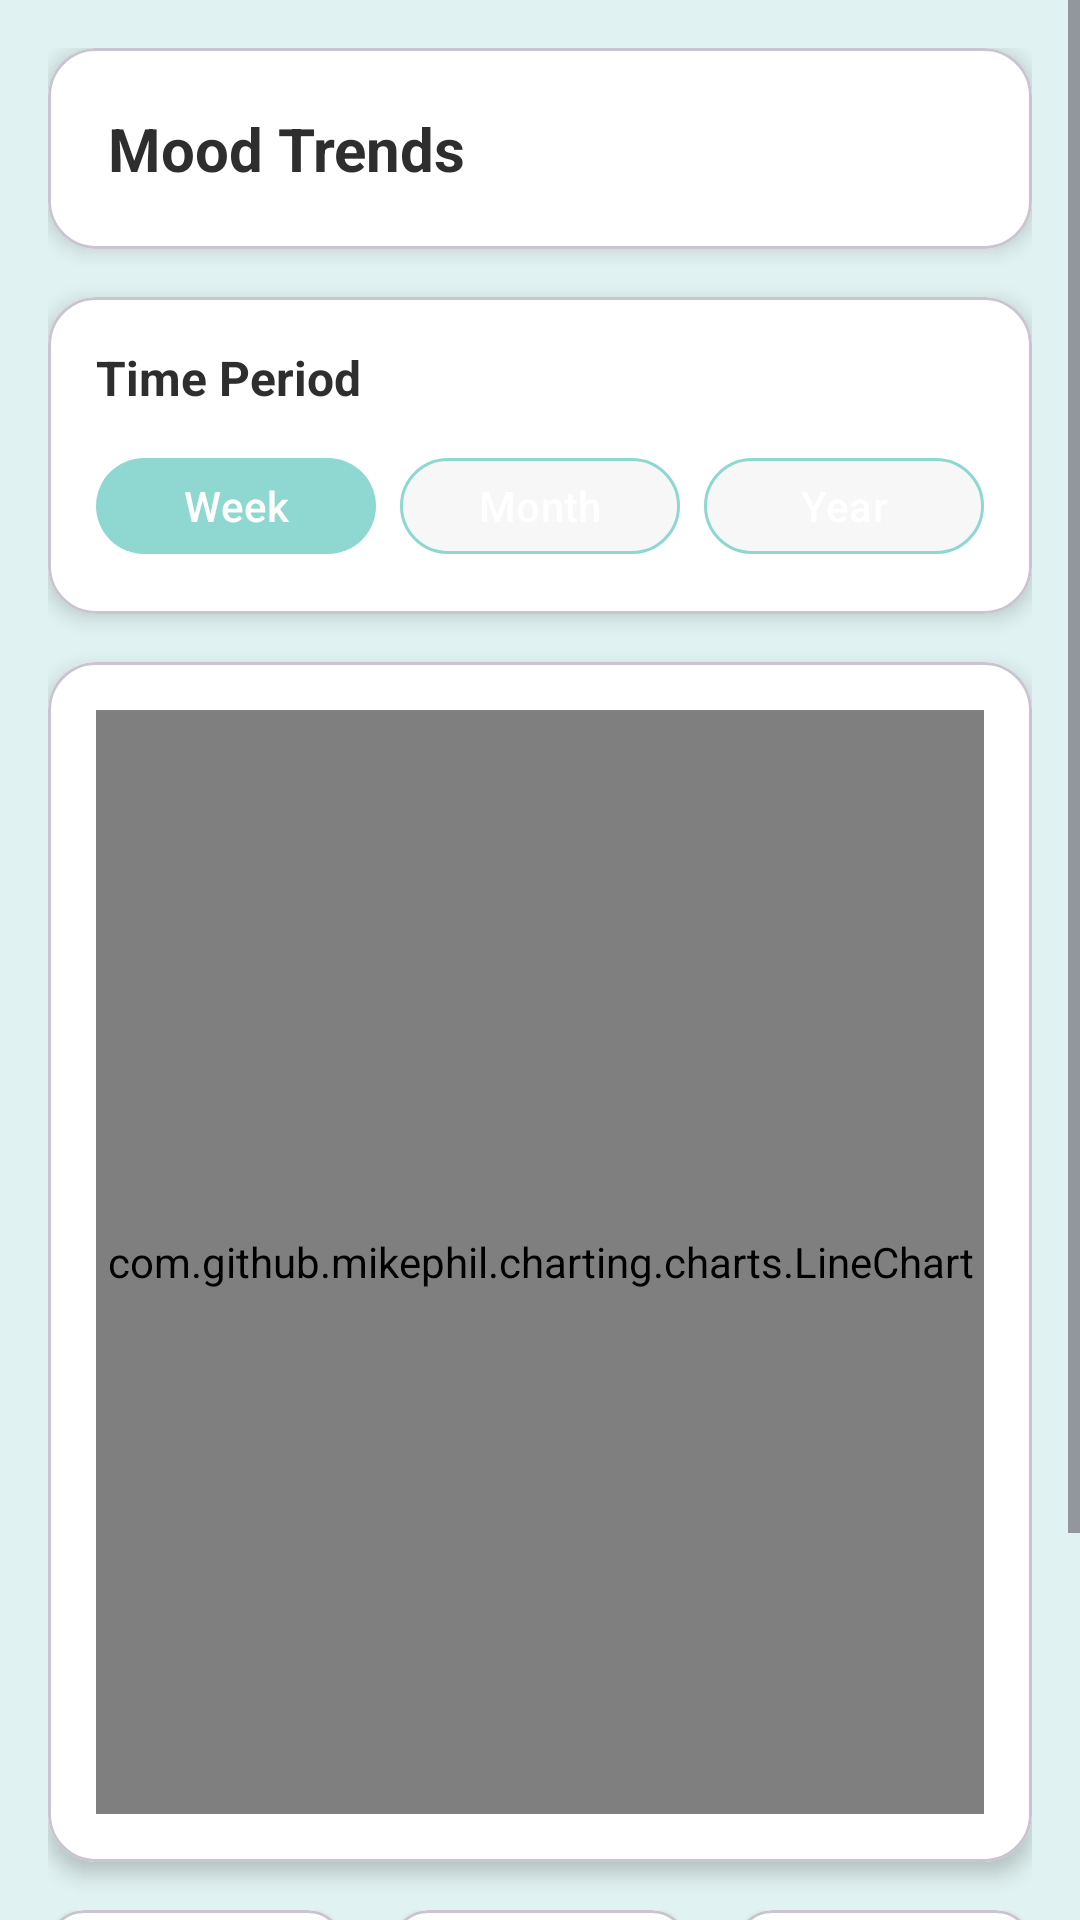

This screen was rendered from an Android layout file. Write that file and the resources it references.
<!-- AndroidManifest.xml: application theme Theme.WellnessApp -->
<!-- res/layout/fragment_mood_chart.xml -->
<?xml version="1.0" encoding="utf-8"?>
<ScrollView xmlns:android="http://schemas.android.com/apk/res/android"
    xmlns:app="http://schemas.android.com/apk/res-auto"
    android:layout_width="match_parent"
    android:layout_height="match_parent"
    android:background="@color/primary_teal_light"
    android:fillViewport="true">

    <LinearLayout
        android:layout_width="match_parent"
        android:layout_height="wrap_content"
        android:orientation="vertical"
        android:padding="16dp">

        
        <com.google.android.material.card.MaterialCardView
            android:layout_width="match_parent"
            android:layout_height="wrap_content"
            android:layout_marginBottom="16dp"
            app:cardCornerRadius="16dp"
            app:cardElevation="4dp"
            app:cardBackgroundColor="@color/background_white">

            <LinearLayout
                android:layout_width="match_parent"
                android:layout_height="wrap_content"
                android:orientation="horizontal"
                android:padding="20dp"
                android:gravity="center_vertical">

                <TextView
                    android:layout_width="0dp"
                    android:layout_height="wrap_content"
                    android:layout_weight="1"
                    android:text="Mood Trends"
                    android:textColor="@color/text_primary"
                    android:textSize="20sp"
                    android:textStyle="bold" />

                <ImageView
                    android:id="@+id/btnChartSettings"
                    android:layout_width="24dp"
                    android:layout_height="24dp"
                    android:src="@drawable/ic_settings"
                    android:clickable="true"
                    android:focusable="true"
                    android:background="?attr/selectableItemBackgroundBorderless" />

            </LinearLayout>

        </com.google.android.material.card.MaterialCardView>

        
        <com.google.android.material.card.MaterialCardView
            android:layout_width="match_parent"
            android:layout_height="wrap_content"
            android:layout_marginBottom="16dp"
            app:cardCornerRadius="16dp"
            app:cardElevation="4dp"
            app:cardBackgroundColor="@color/background_white">

            <LinearLayout
                android:layout_width="match_parent"
                android:layout_height="wrap_content"
                android:orientation="vertical"
                android:padding="16dp">

                <TextView
                    android:layout_width="wrap_content"
                    android:layout_height="wrap_content"
                    android:text="Time Period"
                    android:textColor="@color/text_primary"
                    android:textSize="16sp"
                    android:textStyle="bold"
                    android:layout_marginBottom="12dp" />

                <LinearLayout
                    android:layout_width="match_parent"
                    android:layout_height="wrap_content"
                    android:orientation="horizontal"
                    android:gravity="center">

                    <com.google.android.material.button.MaterialButton
                        android:id="@+id/btnWeek"
                        android:layout_width="0dp"
                        android:layout_height="40dp"
                        android:layout_weight="1"
                        android:layout_marginEnd="4dp"
                        android:text="Week"
                        android:textSize="14sp"
                        app:backgroundTint="@color/primary_teal"
                        app:cornerRadius="20dp" />

                    <com.google.android.material.button.MaterialButton
                        android:id="@+id/btnMonth"
                        android:layout_width="0dp"
                        android:layout_height="40dp"
                        android:layout_weight="1"
                        android:layout_marginStart="4dp"
                        android:layout_marginEnd="4dp"
                        android:text="Month"
                        android:textSize="14sp"
                        app:backgroundTint="@color/background_light"
                        app:cornerRadius="20dp"
                        app:strokeColor="@color/primary_teal"
                        app:strokeWidth="1dp" />

                    <com.google.android.material.button.MaterialButton
                        android:id="@+id/btnYear"
                        android:layout_width="0dp"
                        android:layout_height="40dp"
                        android:layout_weight="1"
                        android:layout_marginStart="4dp"
                        android:text="Year"
                        android:textSize="14sp"
                        app:backgroundTint="@color/background_light"
                        app:cornerRadius="20dp"
                        app:strokeColor="@color/primary_teal"
                        app:strokeWidth="1dp" />

                </LinearLayout>

            </LinearLayout>

        </com.google.android.material.card.MaterialCardView>

        
        <com.google.android.material.card.MaterialCardView
            android:layout_width="match_parent"
            android:layout_height="400dp"
            android:layout_marginBottom="16dp"
            app:cardCornerRadius="16dp"
            app:cardElevation="4dp"
            app:cardBackgroundColor="@color/background_white">

            <LinearLayout
                android:layout_width="match_parent"
                android:layout_height="match_parent"
                android:orientation="vertical"
                android:padding="16dp">

                <com.github.mikephil.charting.charts.LineChart
                    android:id="@+id/lineChart"
                    android:layout_width="match_parent"
                    android:layout_height="0dp"
                    android:layout_weight="1" />

            </LinearLayout>

        </com.google.android.material.card.MaterialCardView>

        
        <LinearLayout
            android:layout_width="match_parent"
            android:layout_height="wrap_content"
            android:orientation="horizontal"
            android:layout_marginBottom="16dp">

            
            <com.google.android.material.card.MaterialCardView
                android:layout_width="0dp"
                android:layout_height="wrap_content"
                android:layout_weight="1"
                android:layout_marginEnd="8dp"
                app:cardCornerRadius="12dp"
                app:cardElevation="2dp"
                app:cardBackgroundColor="@color/background_white">

                <LinearLayout
                    android:layout_width="match_parent"
                    android:layout_height="wrap_content"
                    android:orientation="vertical"
                    android:padding="16dp"
                    android:gravity="center">

                    <TextView
                        android:id="@+id/tvAverageMood"
                        android:layout_width="wrap_content"
                        android:layout_height="wrap_content"
                        android:text="😊"
                        android:textSize="24sp"
                        android:layout_marginBottom="4dp" />

                    <TextView
                        android:layout_width="wrap_content"
                        android:layout_height="wrap_content"
                        android:text="Average"
                        android:textColor="@color/text_secondary"
                        android:textSize="12sp" />

                </LinearLayout>

            </com.google.android.material.card.MaterialCardView>

            
            <com.google.android.material.card.MaterialCardView
                android:layout_width="0dp"
                android:layout_height="wrap_content"
                android:layout_weight="1"
                android:layout_marginStart="8dp"
                android:layout_marginEnd="8dp"
                app:cardCornerRadius="12dp"
                app:cardElevation="2dp"
                app:cardBackgroundColor="@color/background_white">

                <LinearLayout
                    android:layout_width="match_parent"
                    android:layout_height="wrap_content"
                    android:orientation="vertical"
                    android:padding="16dp"
                    android:gravity="center">

                    <TextView
                        android:id="@+id/tvTotalEntries"
                        android:layout_width="wrap_content"
                        android:layout_height="wrap_content"
                        android:text="42"
                        android:textColor="@color/primary_teal"
                        android:textSize="20sp"
                        android:textStyle="bold"
                        android:layout_marginBottom="4dp" />

                    <TextView
                        android:layout_width="wrap_content"
                        android:layout_height="wrap_content"
                        android:text="Entries"
                        android:textColor="@color/text_secondary"
                        android:textSize="12sp" />

                </LinearLayout>

            </com.google.android.material.card.MaterialCardView>

            
            <com.google.android.material.card.MaterialCardView
                android:layout_width="0dp"
                android:layout_height="wrap_content"
                android:layout_weight="1"
                android:layout_marginStart="8dp"
                app:cardCornerRadius="12dp"
                app:cardElevation="2dp"
                app:cardBackgroundColor="@color/background_white">

                <LinearLayout
                    android:layout_width="match_parent"
                    android:layout_height="wrap_content"
                    android:orientation="vertical"
                    android:padding="16dp"
                    android:gravity="center">

                    <TextView
                        android:id="@+id/tvStreak"
                        android:layout_width="wrap_content"
                        android:layout_height="wrap_content"
                        android:text="7"
                        android:textColor="@color/accent_orange"
                        android:textSize="20sp"
                        android:textStyle="bold"
                        android:layout_marginBottom="4dp" />

                    <TextView
                        android:layout_width="wrap_content"
                        android:layout_height="wrap_content"
                        android:text="Day Streak"
                        android:textColor="@color/text_secondary"
                        android:textSize="12sp" />

                </LinearLayout>

            </com.google.android.material.card.MaterialCardView>

        </LinearLayout>

        
        <com.google.android.material.button.MaterialButton
            android:id="@+id/btnShareChart"
            android:layout_width="match_parent"
            android:layout_height="48dp"
            android:text="Share Mood Chart"
            android:textColor="@color/primary_teal"
            android:textSize="16sp"
            app:backgroundTint="@color/background_light"
            app:cornerRadius="24dp"
            app:strokeColor="@color/primary_teal"
            app:strokeWidth="1dp" />

    </LinearLayout>

</ScrollView>
<!-- resources referenced by this layout -->
<resources>
  <color name="accent_orange">#FF9800</color>
  <color name="background_light">#F7F7F7</color>
  <color name="background_white">#FFFFFF</color>
  <color name="primary_teal">#8FD8D2</color>
  <color name="primary_teal_light">#E0F2F1</color>
  <color name="text_primary">#2E2E2E</color>
  <color name="text_secondary">#7D7D7D</color>
  <style name="Theme.WellnessApp" parent="Theme.Material3.DayNight">
                  
                  <item name="colorPrimary">@color/primary_soft_mint</item>
                  <item name="colorPrimaryVariant">@color/primary_soft_mint_dark</item>
                  <item name="colorOnPrimary">@color/text_white</item>
                  
                  <item name="colorSecondary">@color/secondary_airy_blue</item>
                  <item name="colorSecondaryVariant">@color/secondary_airy_blue_dark</item>
                  <item name="colorOnSecondary">@color/text_white</item>
                  
                  <item name="android:statusBarColor" tools:targetApi="l">@color/background_light</item>
                  
                  <item name="android:windowBackground">@color/background_light</item>
              </style>
  <color name="primary_soft_mint">#A8E6CF</color>
  <color name="primary_soft_mint_dark">#8BC49A</color>
  <color name="text_white">#FFFFFF</color>
  <color name="secondary_airy_blue">#B3E5FC</color>
  <color name="secondary_airy_blue_dark">#81D4FA</color>
</resources>
